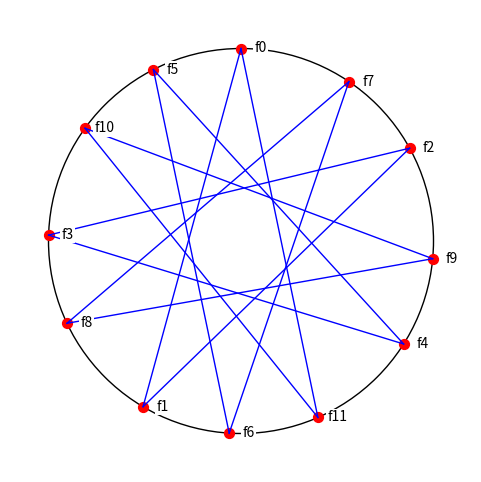

Reproduce this figure in Python.
import matplotlib.pyplot as plt
import numpy as np

def irudikatu_zirkunferentzia_puntuak_lerroak(
    angeluak,
    etiketak=None,
    lerroak=None,
    erradioa=1,
    save_path=None
):
    fig, ax = plt.subplots(figsize=(6, 6))
    ax.set_aspect('equal')

    # Zirkunferentzia sortu
    zirkunferentzia = plt.Circle((0, 0), erradioa, fill=False, color='black', linewidth=1)
    ax.add_artist(zirkunferentzia)

    # Puntuen (x, y) koordenatuak
    thetas = np.pi / 2 - np.array(angeluak)
    x = erradioa * np.cos(thetas)
    y = erradioa * np.sin(thetas)

    # Puntuak irudikatu
    ax.scatter(x, y, color='red', s=50)

    # Lerroak irudikatu
    if lerroak:
        for hasi_idx, buka_idx in lerroak:
            ax.plot(
                [x[hasi_idx], x[buka_idx]],
                [y[hasi_idx], y[buka_idx]],
                color='blue',
                linewidth=1
            )

    # Etiketak gehitu
    if etiketak:
        for xi, yi, etiketa in zip(x, y, etiketak):
            ax.text(
                xi + 0.1,
                yi,
                etiketa,
                fontsize=10,
                ha='center',
                va='center',
                bbox=dict(facecolor='white', edgecolor='none', pad=1)
            )

    # Grafikoaren estilo kontuak
    margin = 0.2 * erradioa
    ax.set_xlim(-erradioa - margin, erradioa + margin)
    ax.set_ylim(-erradioa - margin, erradioa + margin)
    ax.axis('off')

    if save_path:
        plt.savefig(save_path, bbox_inches='tight', dpi=300)
    plt.show()


def irudikatu_eskala_zirkunferentzian(r, N):
    angeluak = [np.log2(r) * 2 * np.pi * i for i in range(N)]
    etiketak = [f"f{i}" for i in range(N)]
    lerroak = [(i, (i+1) % N) for i in range(N)]
    irudikatu_zirkunferentzia_puntuak_lerroak(angeluak, etiketak=etiketak, lerroak=lerroak, erradioa=1)



r = 3
N = 12

irudikatu_eskala_zirkunferentzian(r, N)